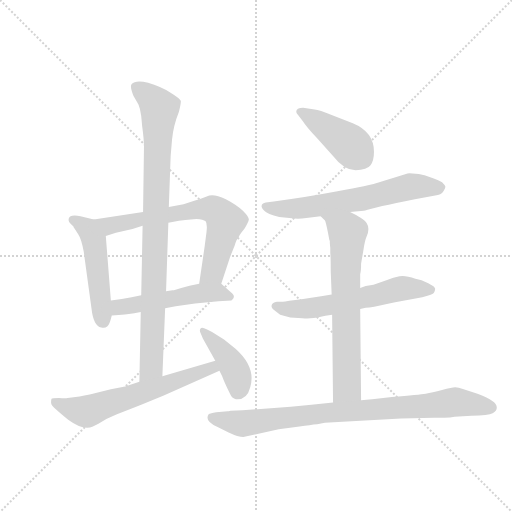
t = 0.00 s
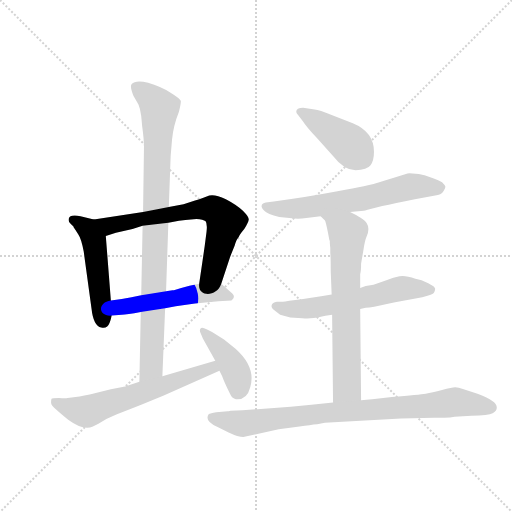
t = 1.68 s
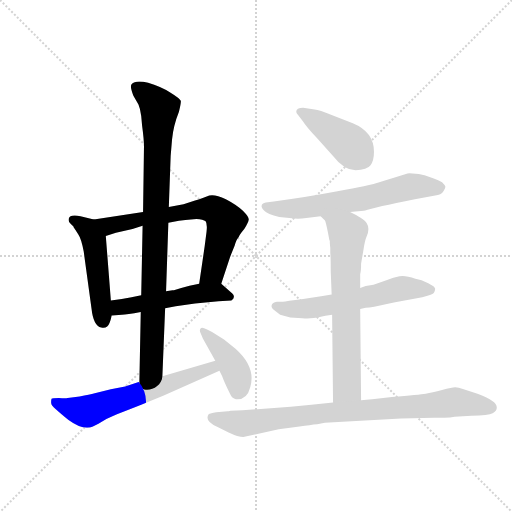
t = 3.36 s
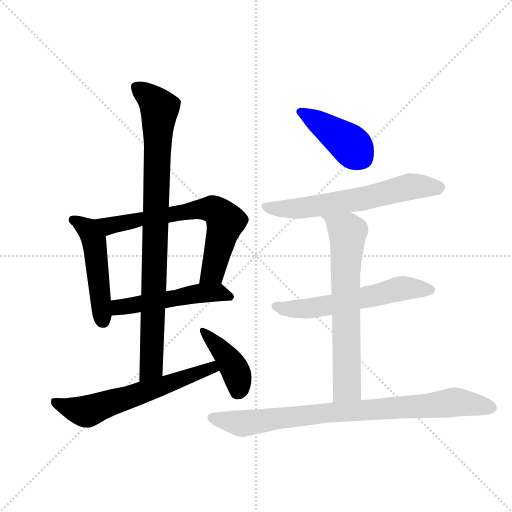
t = 5.04 s
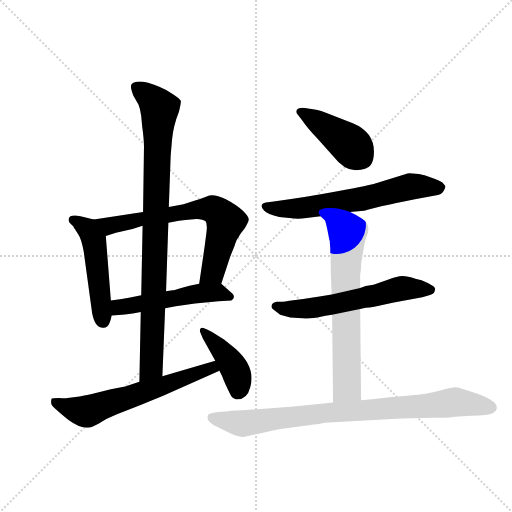
t = 6.72 s
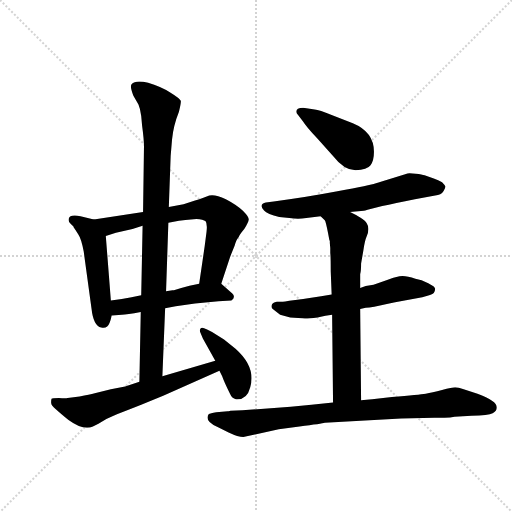
t = 8.40 s

The animated SVG that drew these frames (rendered in a browser with its animation timeline set to each time). Animation: 11 CSS @keyframes rules; one cycle of 8.40 s.

<svg version="1.1" viewBox="0 0 1024 1024" xmlns="http://www.w3.org/2000/svg">
  <g stroke="lightgray" stroke-dasharray="1,1" stroke-width="1" transform="scale(4, 4)">
    <line x1="0" y1="0" x2="256" y2="256"></line>
    <line x1="256" y1="0" x2="0" y2="256"></line>
    <line x1="128" y1="0" x2="128" y2="256"></line>
    <line x1="0" y1="128" x2="256" y2="128"></line>
  </g>
  <g transform="scale(0.92, -0.92) translate(60, -900)">
    <style type="text/css">
      
        @keyframes keyframes0 {
          from {
            stroke: blue;
            stroke-dashoffset: 500;
            stroke-width: 128;
          }
          62% {
            animation-timing-function: step-end;
            stroke: blue;
            stroke-dashoffset: 0;
            stroke-width: 128;
          }
          to {
            stroke: black;
            stroke-width: 1024;
          }
        }
        #make-me-a-hanzi-animation-0 {
          animation: keyframes0 0.6569010416666666s both;
          animation-delay: 0s;
          animation-timing-function: linear;
        }
      
        @keyframes keyframes1 {
          from {
            stroke: blue;
            stroke-dashoffset: 695;
            stroke-width: 128;
          }
          69% {
            animation-timing-function: step-end;
            stroke: blue;
            stroke-dashoffset: 0;
            stroke-width: 128;
          }
          to {
            stroke: black;
            stroke-width: 1024;
          }
        }
        #make-me-a-hanzi-animation-1 {
          animation: keyframes1 0.8155924479166666s both;
          animation-delay: 0.6569010416666666s;
          animation-timing-function: linear;
        }
      
        @keyframes keyframes2 {
          from {
            stroke: blue;
            stroke-dashoffset: 512;
            stroke-width: 128;
          }
          63% {
            animation-timing-function: step-end;
            stroke: blue;
            stroke-dashoffset: 0;
            stroke-width: 128;
          }
          to {
            stroke: black;
            stroke-width: 1024;
          }
        }
        #make-me-a-hanzi-animation-2 {
          animation: keyframes2 0.6666666666666666s both;
          animation-delay: 1.4724934895833333s;
          animation-timing-function: linear;
        }
      
        @keyframes keyframes3 {
          from {
            stroke: blue;
            stroke-dashoffset: 921;
            stroke-width: 128;
          }
          75% {
            animation-timing-function: step-end;
            stroke: blue;
            stroke-dashoffset: 0;
            stroke-width: 128;
          }
          to {
            stroke: black;
            stroke-width: 1024;
          }
        }
        #make-me-a-hanzi-animation-3 {
          animation: keyframes3 0.99951171875s both;
          animation-delay: 2.13916015625s;
          animation-timing-function: linear;
        }
      
        @keyframes keyframes4 {
          from {
            stroke: blue;
            stroke-dashoffset: 629;
            stroke-width: 128;
          }
          67% {
            animation-timing-function: step-end;
            stroke: blue;
            stroke-dashoffset: 0;
            stroke-width: 128;
          }
          to {
            stroke: black;
            stroke-width: 1024;
          }
        }
        #make-me-a-hanzi-animation-4 {
          animation: keyframes4 0.7618815104166666s both;
          animation-delay: 3.138671875s;
          animation-timing-function: linear;
        }
      
        @keyframes keyframes5 {
          from {
            stroke: blue;
            stroke-dashoffset: 413;
            stroke-width: 128;
          }
          57% {
            animation-timing-function: step-end;
            stroke: blue;
            stroke-dashoffset: 0;
            stroke-width: 128;
          }
          to {
            stroke: black;
            stroke-width: 1024;
          }
        }
        #make-me-a-hanzi-animation-5 {
          animation: keyframes5 0.5861002604166666s both;
          animation-delay: 3.9005533854166665s;
          animation-timing-function: linear;
        }
      
        @keyframes keyframes6 {
          from {
            stroke: blue;
            stroke-dashoffset: 424;
            stroke-width: 128;
          }
          58% {
            animation-timing-function: step-end;
            stroke: blue;
            stroke-dashoffset: 0;
            stroke-width: 128;
          }
          to {
            stroke: black;
            stroke-width: 1024;
          }
        }
        #make-me-a-hanzi-animation-6 {
          animation: keyframes6 0.5950520833333334s both;
          animation-delay: 4.486653645833333s;
          animation-timing-function: linear;
        }
      
        @keyframes keyframes7 {
          from {
            stroke: blue;
            stroke-dashoffset: 639;
            stroke-width: 128;
          }
          68% {
            animation-timing-function: step-end;
            stroke: blue;
            stroke-dashoffset: 0;
            stroke-width: 128;
          }
          to {
            stroke: black;
            stroke-width: 1024;
          }
        }
        #make-me-a-hanzi-animation-7 {
          animation: keyframes7 0.77001953125s both;
          animation-delay: 5.081705729166666s;
          animation-timing-function: linear;
        }
      
        @keyframes keyframes8 {
          from {
            stroke: blue;
            stroke-dashoffset: 599;
            stroke-width: 128;
          }
          66% {
            animation-timing-function: step-end;
            stroke: blue;
            stroke-dashoffset: 0;
            stroke-width: 128;
          }
          to {
            stroke: black;
            stroke-width: 1024;
          }
        }
        #make-me-a-hanzi-animation-8 {
          animation: keyframes8 0.7374674479166666s both;
          animation-delay: 5.851725260416666s;
          animation-timing-function: linear;
        }
      
        @keyframes keyframes9 {
          from {
            stroke: blue;
            stroke-dashoffset: 688;
            stroke-width: 128;
          }
          69% {
            animation-timing-function: step-end;
            stroke: blue;
            stroke-dashoffset: 0;
            stroke-width: 128;
          }
          to {
            stroke: black;
            stroke-width: 1024;
          }
        }
        #make-me-a-hanzi-animation-9 {
          animation: keyframes9 0.8098958333333334s both;
          animation-delay: 6.589192708333333s;
          animation-timing-function: linear;
        }
      
        @keyframes keyframes10 {
          from {
            stroke: blue;
            stroke-dashoffset: 868;
            stroke-width: 128;
          }
          74% {
            animation-timing-function: step-end;
            stroke: blue;
            stroke-dashoffset: 0;
            stroke-width: 128;
          }
          to {
            stroke: black;
            stroke-width: 1024;
          }
        }
        #make-me-a-hanzi-animation-10 {
          animation: keyframes10 0.9563802083333334s both;
          animation-delay: 7.399088541666666s;
          animation-timing-function: linear;
        }
      
    </style>
    
      <path d="M 144 423 L 115 430 Q 89 435 89 422 Q 89 418 94 413 Q 99 408 100 407 Q 100 405 102 403 Q 103 401 110 391 Q 117 381 122 353 L 139 229 Q 143 192 160 188 Q 168 186 173 190 Q 178 193 183 214 L 181 247 L 170 387 C 168 417 168 417 144 423 Z" fill="lightgray"></path>
    
      <path d="M 251 439 L 144 423 C 114 419 141 378 170 387 L 192 394 L 228 402 L 250 409 L 306 416 L 329 420 L 343 422 L 367 424 Q 382 423 387 419 Q 391 414 389 396 L 385 365 L 373 283 C 369 253 412 254 421 283 L 440 341 L 450 366 Q 454 380 459 385 Q 461 390 471 402 Q 480 417 481 423 Q 481 429 468 442 Q 454 455 431 467 Q 408 478 395 475 L 385 471 Q 381 469 364 464 L 339 456 L 307 450 L 251 439 Z" fill="lightgray"></path>
    
      <path d="M 183 214 L 205 216 Q 215 216 246 222 L 299 230 L 322 234 L 364 240 L 415 245 L 443 247 Q 453 254 445 262 L 421 283 C 412 291 402 289 373 283 L 352 279 Q 336 275 318 269 L 315 269 L 301 267 L 247 258 L 226 254 Q 206 250 181 247 C 151 243 153 211 183 214 Z" fill="lightgray"></path>
    
      <path d="M 241 673 Q 245 664 247 648 L 249 626 Q 253 597 253 581 L 251 439 L 250 409 L 247 258 L 246 222 L 243 70 C 242 40 292 52 293 82 L 299 230 L 301 267 L 306 416 L 307 450 L 311 561 L 314 597 Q 317 627 329 657 Q 334 677 333 681 Q 331 686 310 699 Q 289 712 262 720 Q 235 727 226 717 Q 222 712 230 692 L 241 673 Z" fill="lightgray"></path>
    
      <path d="M 243 70 L 212 60 L 181 54 L 146 45 Q 135 42 113 38 L 87 35 Q 83 34 68 35 Q 53 35 52 33 Q 51 31 51 25 Q 51 18 62 10 Q 72 1 89 -13 Q 122 -37 142 -27 L 154 -21 Q 172 -9 188 -3 Q 204 3 247 20 L 296 40 L 417 94 C 444 106 437 125 408 116 L 293 82 L 243 70 Z" fill="lightgray"></path>
    
      <path d="M 417 94 L 423 82 Q 427 70 440 44 Q 444 34 453 32 Q 477 30 484 58 Q 497 102 452 142 L 427 162 L 401 178 L 389 184 Q 379 190 376 186 Q 373 182 376 176 L 381 164 L 408 116 L 417 94 Z" fill="lightgray"></path>
    
      <path d="M 598 637 Q 607 623 629 600 L 664 561 Q 688 530 713 530 Q 738 530 745.5 540.5 Q 753 551 753 570 Q 753 613 707 632 L 661 650 Q 634 661 624 662 L 599 666 Q 584 666 584 657 Q 584 654 588 650 L 598 637 Z" fill="lightgray"></path>
    
      <path d="M 701 439 L 731 442 Q 733 442 739 444 L 771 452 Q 797 458 842 467 L 886 475 Q 899 476 904 484 Q 909 492 908 495 Q 907 498 901 504 Q 893 508 883 512 L 863 519 Q 858 521 843.5 522.5 Q 829 524 826 523 L 768 505 Q 764 504 755.5 501 Q 747 498 673.5 484 Q 600 470 535 462 L 518 460 Q 509 458 509 454 Q 507 450 514 442.5 Q 521 435 547 428 L 580 425 Q 591 424 606 426 L 637 430 L 701 439 Z" fill="lightgray"></path>
    
      <path d="M 661 260 L 638 256 L 599 250 Q 561 245 555 244 L 542 244 Q 532 242 530.5 236.5 Q 529 231 533 228 L 549 216 L 571 210 L 597 208 Q 607 207 630 210 Q 649 215 662 216 L 723 228 L 735 231 Q 749 231 781 239 L 799 243 L 858 254 Q 879 259 883 263 Q 886 268 886 272.5 Q 886 277 871 284.5 Q 856 292 843 294 Q 821 302 808.5 299.5 Q 796 297 780 291 L 752 281 L 735 278 L 723 274 L 661 260 Z" fill="lightgray"></path>
    
      <path d="M 658 361 L 658 350 Q 659 342 659 310 L 661 260 L 662 216 L 664 25 C 664 -5 725 0 725 30 L 723 228 L 723 274 L 723 304 Q 725 310 725 327 L 730 356 Q 733 377 737 386 Q 748 411 728 424 Q 717 431 715 432 L 701 439 C 674 452 616 452 637 430 L 646 421 Q 648 419 653 394 L 656 378 L 657 376 Q 657 374 657 372 L 658 361 Z" fill="lightgray"></path>
    
      <path d="M 664 25 L 617 20 L 572 16 L 467 8 L 441 7 Q 439 7 437 6 L 435 6 L 410 4 Q 397 2 394 0 Q 383 -15 413 -28 L 437 -40 Q 458 -50 469 -50 L 546 -33 L 591 -27 Q 640 -21 646 -19 L 812 -10 L 884 -8 L 906 -8 Q 920 -8 928 -6 L 965 -4 Q 1002 -3 1011 1.5 Q 1020 6 1020 14 Q 1020 29 978 44 L 948 54 Q 936 58 929.5 58 Q 923 58 901 52 Q 879 46 865.5 44 Q 852 42 792 37 L 749 32 L 725 30 L 664 25 Z" fill="lightgray"></path>
    
    
      <clipPath id="make-me-a-hanzi-clip-0">
        <path d="M 144 423 L 115 430 Q 89 435 89 422 Q 89 418 94 413 Q 99 408 100 407 Q 100 405 102 403 Q 103 401 110 391 Q 117 381 122 353 L 139 229 Q 143 192 160 188 Q 168 186 173 190 Q 178 193 183 214 L 181 247 L 170 387 C 168 417 168 417 144 423 Z"></path>
      </clipPath>
      <path clip-path="url(#make-me-a-hanzi-clip-0)" d="M 99 421 L 130 403 L 145 377 L 165 200" fill="none" id="make-me-a-hanzi-animation-0" stroke-dasharray="372 744" stroke-linecap="round"></path>
    
      <clipPath id="make-me-a-hanzi-clip-1">
        <path d="M 251 439 L 144 423 C 114 419 141 378 170 387 L 192 394 L 228 402 L 250 409 L 306 416 L 329 420 L 343 422 L 367 424 Q 382 423 387 419 Q 391 414 389 396 L 385 365 L 373 283 C 369 253 412 254 421 283 L 440 341 L 450 366 Q 454 380 459 385 Q 461 390 471 402 Q 480 417 481 423 Q 481 429 468 442 Q 454 455 431 467 Q 408 478 395 475 L 385 471 Q 381 469 364 464 L 339 456 L 307 450 L 251 439 Z"></path>
      </clipPath>
      <path clip-path="url(#make-me-a-hanzi-clip-1)" d="M 152 420 L 177 409 L 364 444 L 390 446 L 411 440 L 431 418 L 402 308 L 379 289" fill="none" id="make-me-a-hanzi-animation-1" stroke-dasharray="567 1134" stroke-linecap="round"></path>
    
      <clipPath id="make-me-a-hanzi-clip-2">
        <path d="M 183 214 L 205 216 Q 215 216 246 222 L 299 230 L 322 234 L 364 240 L 415 245 L 443 247 Q 453 254 445 262 L 421 283 C 412 291 402 289 373 283 L 352 279 Q 336 275 318 269 L 315 269 L 301 267 L 247 258 L 226 254 Q 206 250 181 247 C 151 243 153 211 183 214 Z"></path>
      </clipPath>
      <path clip-path="url(#make-me-a-hanzi-clip-2)" d="M 188 220 L 207 234 L 372 262 L 415 264 L 435 256" fill="none" id="make-me-a-hanzi-animation-2" stroke-dasharray="384 768" stroke-linecap="round"></path>
    
      <clipPath id="make-me-a-hanzi-clip-3">
        <path d="M 241 673 Q 245 664 247 648 L 249 626 Q 253 597 253 581 L 251 439 L 250 409 L 247 258 L 246 222 L 243 70 C 242 40 292 52 293 82 L 299 230 L 301 267 L 306 416 L 307 450 L 311 561 L 314 597 Q 317 627 329 657 Q 334 677 333 681 Q 331 686 310 699 Q 289 712 262 720 Q 235 727 226 717 Q 222 712 230 692 L 241 673 Z"></path>
      </clipPath>
      <path clip-path="url(#make-me-a-hanzi-clip-3)" d="M 235 712 L 270 684 L 287 662 L 269 101 L 248 78" fill="none" id="make-me-a-hanzi-animation-3" stroke-dasharray="793 1586" stroke-linecap="round"></path>
    
      <clipPath id="make-me-a-hanzi-clip-4">
        <path d="M 243 70 L 212 60 L 181 54 L 146 45 Q 135 42 113 38 L 87 35 Q 83 34 68 35 Q 53 35 52 33 Q 51 31 51 25 Q 51 18 62 10 Q 72 1 89 -13 Q 122 -37 142 -27 L 154 -21 Q 172 -9 188 -3 Q 204 3 247 20 L 296 40 L 417 94 C 444 106 437 125 408 116 L 293 82 L 243 70 Z"></path>
      </clipPath>
      <path clip-path="url(#make-me-a-hanzi-clip-4)" d="M 56 28 L 85 15 L 133 6 L 400 101 L 408 97" fill="none" id="make-me-a-hanzi-animation-4" stroke-dasharray="501 1002" stroke-linecap="round"></path>
    
      <clipPath id="make-me-a-hanzi-clip-5">
        <path d="M 417 94 L 423 82 Q 427 70 440 44 Q 444 34 453 32 Q 477 30 484 58 Q 497 102 452 142 L 427 162 L 401 178 L 389 184 Q 379 190 376 186 Q 373 182 376 176 L 381 164 L 408 116 L 417 94 Z"></path>
      </clipPath>
      <path clip-path="url(#make-me-a-hanzi-clip-5)" d="M 382 181 L 432 126 L 452 94 L 459 70 L 457 50" fill="none" id="make-me-a-hanzi-animation-5" stroke-dasharray="285 570" stroke-linecap="round"></path>
    
      <clipPath id="make-me-a-hanzi-clip-6">
        <path d="M 598 637 Q 607 623 629 600 L 664 561 Q 688 530 713 530 Q 738 530 745.5 540.5 Q 753 551 753 570 Q 753 613 707 632 L 661 650 Q 634 661 624 662 L 599 666 Q 584 666 584 657 Q 584 654 588 650 L 598 637 Z"></path>
      </clipPath>
      <path clip-path="url(#make-me-a-hanzi-clip-6)" d="M 592 657 L 687 597 L 726 557" fill="none" id="make-me-a-hanzi-animation-6" stroke-dasharray="296 592" stroke-linecap="round"></path>
    
      <clipPath id="make-me-a-hanzi-clip-7">
        <path d="M 701 439 L 731 442 Q 733 442 739 444 L 771 452 Q 797 458 842 467 L 886 475 Q 899 476 904 484 Q 909 492 908 495 Q 907 498 901 504 Q 893 508 883 512 L 863 519 Q 858 521 843.5 522.5 Q 829 524 826 523 L 768 505 Q 764 504 755.5 501 Q 747 498 673.5 484 Q 600 470 535 462 L 518 460 Q 509 458 509 454 Q 507 450 514 442.5 Q 521 435 547 428 L 580 425 Q 591 424 606 426 L 637 430 L 701 439 Z"></path>
      </clipPath>
      <path clip-path="url(#make-me-a-hanzi-clip-7)" d="M 518 451 L 597 447 L 721 466 L 836 495 L 896 493" fill="none" id="make-me-a-hanzi-animation-7" stroke-dasharray="511 1022" stroke-linecap="round"></path>
    
      <clipPath id="make-me-a-hanzi-clip-8">
        <path d="M 661 260 L 638 256 L 599 250 Q 561 245 555 244 L 542 244 Q 532 242 530.5 236.5 Q 529 231 533 228 L 549 216 L 571 210 L 597 208 Q 607 207 630 210 Q 649 215 662 216 L 723 228 L 735 231 Q 749 231 781 239 L 799 243 L 858 254 Q 879 259 883 263 Q 886 268 886 272.5 Q 886 277 871 284.5 Q 856 292 843 294 Q 821 302 808.5 299.5 Q 796 297 780 291 L 752 281 L 735 278 L 723 274 L 661 260 Z"></path>
      </clipPath>
      <path clip-path="url(#make-me-a-hanzi-clip-8)" d="M 540 235 L 570 228 L 631 232 L 820 274 L 877 270" fill="none" id="make-me-a-hanzi-animation-8" stroke-dasharray="471 942" stroke-linecap="round"></path>
    
      <clipPath id="make-me-a-hanzi-clip-9">
        <path d="M 658 361 L 658 350 Q 659 342 659 310 L 661 260 L 662 216 L 664 25 C 664 -5 725 0 725 30 L 723 228 L 723 274 L 723 304 Q 725 310 725 327 L 730 356 Q 733 377 737 386 Q 748 411 728 424 Q 717 431 715 432 L 701 439 C 674 452 616 452 637 430 L 646 421 Q 648 419 653 394 L 656 378 L 657 376 Q 657 374 657 372 L 658 361 Z"></path>
      </clipPath>
      <path clip-path="url(#make-me-a-hanzi-clip-9)" d="M 644 428 L 687 403 L 696 391 L 691 320 L 694 58 L 671 33" fill="none" id="make-me-a-hanzi-animation-9" stroke-dasharray="560 1120" stroke-linecap="round"></path>
    
      <clipPath id="make-me-a-hanzi-clip-10">
        <path d="M 664 25 L 617 20 L 572 16 L 467 8 L 441 7 Q 439 7 437 6 L 435 6 L 410 4 Q 397 2 394 0 Q 383 -15 413 -28 L 437 -40 Q 458 -50 469 -50 L 546 -33 L 591 -27 Q 640 -21 646 -19 L 812 -10 L 884 -8 L 906 -8 Q 920 -8 928 -6 L 965 -4 Q 1002 -3 1011 1.5 Q 1020 6 1020 14 Q 1020 29 978 44 L 948 54 Q 936 58 929.5 58 Q 923 58 901 52 Q 879 46 865.5 44 Q 852 42 792 37 L 749 32 L 725 30 L 664 25 Z"></path>
      </clipPath>
      <path clip-path="url(#make-me-a-hanzi-clip-10)" d="M 400 -7 L 469 -21 L 658 4 L 929 26 L 1007 14" fill="none" id="make-me-a-hanzi-animation-10" stroke-dasharray="740 1480" stroke-linecap="round"></path>
    
  </g>
</svg>
